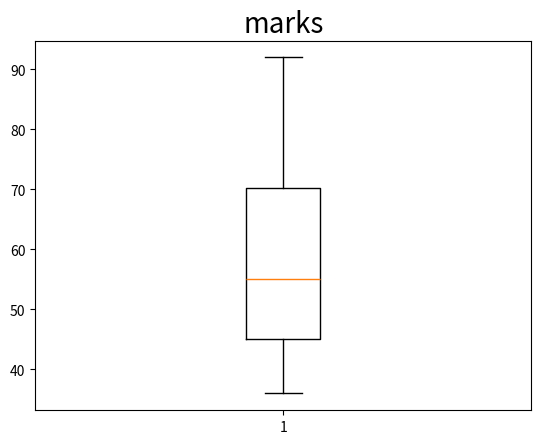

Python code for this plot:
marks=[45,36,86,57,53,92,65,45]
sorted(marks) # returns sorted list, does not mutate L
marks = sorted(marks)
marks.sort() 
print (marks)

import matplotlib.pyplot as plt
import pandas as pd
#plt.figure(figsize=(10,10))
plt.title('marks',fontsize=20)
#data = pd.read(marks)
#labels = 'score'
#box_1=data['marks']

plt.boxplot(marks)

plt.show()

a=sum (marks)/len(marks)
print (a)
if a>60: print('The average mark Rob has received is higher than the pass mark')
if a<60: print('The average mark Rob has received is lower than the pass mark')